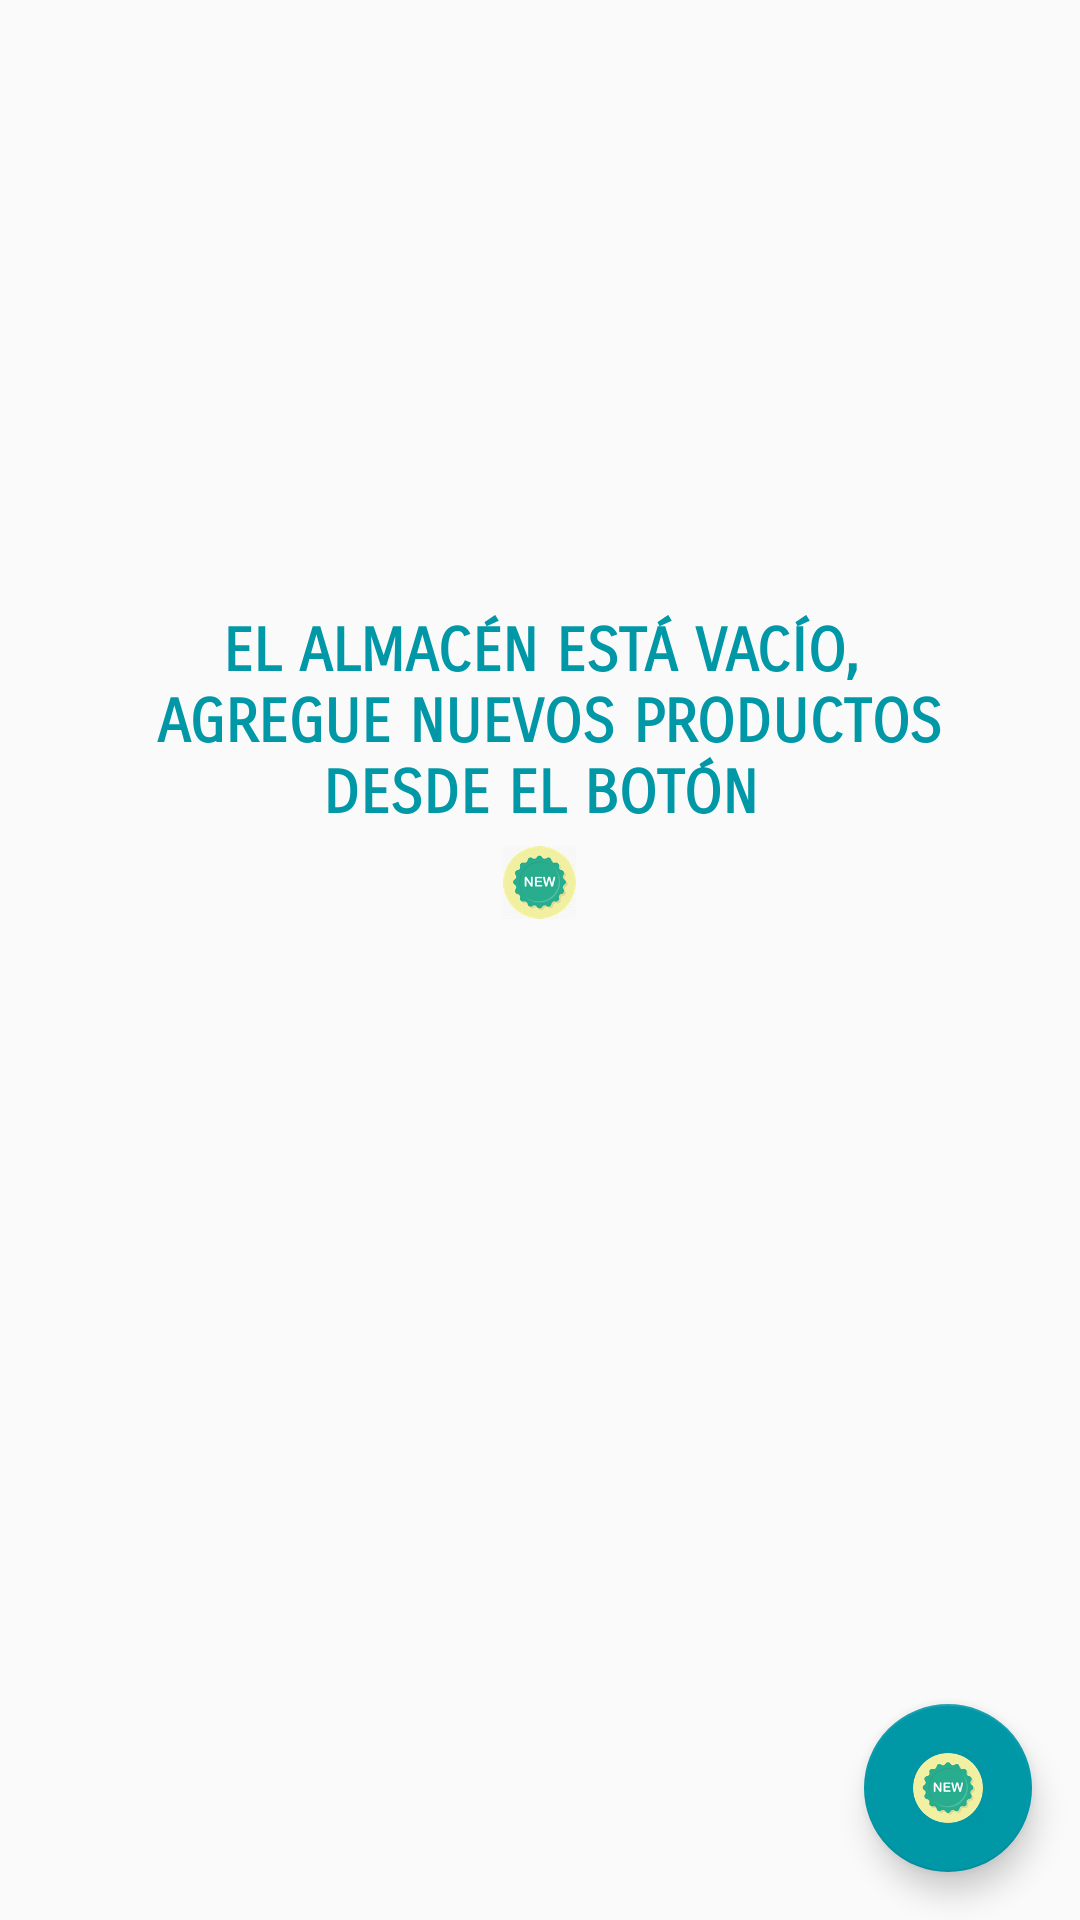

Android layout source for this screen:
<!-- AndroidManifest.xml: activity theme AppTheme -->
<!-- res/layout/activity_main.xml -->
<?xml version="1.0" encoding="utf-8"?>
<RelativeLayout xmlns:android="http://schemas.android.com/apk/res/android"
    xmlns:app="http://schemas.android.com/apk/res-auto"
    style="@style/RelativeDefault">

    <ListView
        android:id="@+id/list_product"
        style="@style/ListView">

    </ListView>

    <RelativeLayout
        android:id="@+id/empty_view"
        style="@style/RelativeDefault">

        <ImageView
            android:id="@+id/foto_empty_view"
            style="@style/ImagenEmptyView" />

        <TextView
            android:id="@+id/texto_empty_view"
            style="@style/TextoEmptyView" />

        <ImageView style="@style/IconoProductoNuevoEmptyView" />

    </RelativeLayout>

    <android.support.design.widget.FloatingActionButton
        android:id="@+id/fab"
        style="@style/EstiloFab"
        app:fabSize="normal"/>

</RelativeLayout>
<!-- resources referenced by this layout -->
<resources>
  <style name="EstiloFab">
          <item name="android:layout_width">wrap_content</item>
          <item name="android:layout_height">wrap_content</item>
          <item name="android:layout_alignParentBottom">true</item>
          <item name="android:layout_alignParentRight">true</item>
          <item name="android:layout_marginRight">16dp</item>
          <item name="android:layout_marginBottom">16dp</item>
          <item name="android:src">@drawable/new_product1</item>
      </style>
  <style name="IconoProductoNuevoEmptyView">
          <item name="android:layout_width">25dp</item>
          <item name="android:layout_height">25dp</item>
          <item name="android:src">@drawable/new_product1</item>
          <item name="android:layout_below">@id/texto_empty_view</item>
          <item name="android:layout_centerHorizontal">true</item>
          <item name="android:layout_marginTop">5dp</item>
      </style>
  <style name="ImagenEmptyView">
          <item name="android:layout_width">150dp</item>
          <item name="android:layout_height">150dp</item>
          <item name="android:layout_marginTop">35dp</item>
          <item name="android:layout_marginBottom">20dp</item>
          <item name="android:layout_centerHorizontal">true</item>
          <item name="android:src">@drawable/almacen</item>
      </style>
  <style name="ListView">
          <item name="android:layout_width">match_parent</item>
          <item name="android:layout_height">match_parent</item>
          <item name="android:divider">@color/colorAccent</item>
          <item name="android:dividerHeight">2dp</item>
      </style>
  <style name="RelativeDefault">
          <item name="android:layout_width">match_parent</item>
          <item name="android:layout_height">match_parent</item>
          <item name="android:focusableInTouchMode">true</item>
      </style>
  <style name="TextoEmptyView">
          <item name="android:layout_width">wrap_content</item>
          <item name="android:layout_height">wrap_content</item>
          <item name="android:layout_marginRight">16dp</item>
          <item name="android:layout_marginLeft">16dp</item>
          <item name="android:layout_below">@id/foto_empty_view</item>
          <item name="android:textAlignment">center</item>
          <item name="android:textStyle">bold</item>
          <item name="android:fontFamily">sans-serif-smallcaps</item>
          <item name="android:textAppearance">
              @style/Base.TextAppearance.AppCompat.SearchResult.Title
          </item>
          <item name="android:textColor">@color/colorAccent</item>
          <item name="android:text">@string/text_empty_view</item>
      </style>
  <style name="AppTheme" parent="Theme.AppCompat.Light.DarkActionBar">
          
          <item name="colorPrimary">@color/colorPrimary</item>
          <item name="colorPrimaryDark">@color/colorPrimaryDark</item>
          <item name="colorAccent">@color/colorAccent</item>
      </style>
  <!-- drawable new_product1: png bitmap (drawable, 14507 bytes) -->
  <color name="colorAccent">#0097A7</color>
  <string name="text_empty_view">EL ALMACÉN ESTÁ VACÍO,\n AGREGUE NUEVOS PRODUCTOS DESDE EL BOTÓN</string>
  <color name="colorPrimary">#00838F</color>
  <color name="colorPrimaryDark">#0097A7</color>
</resources>
